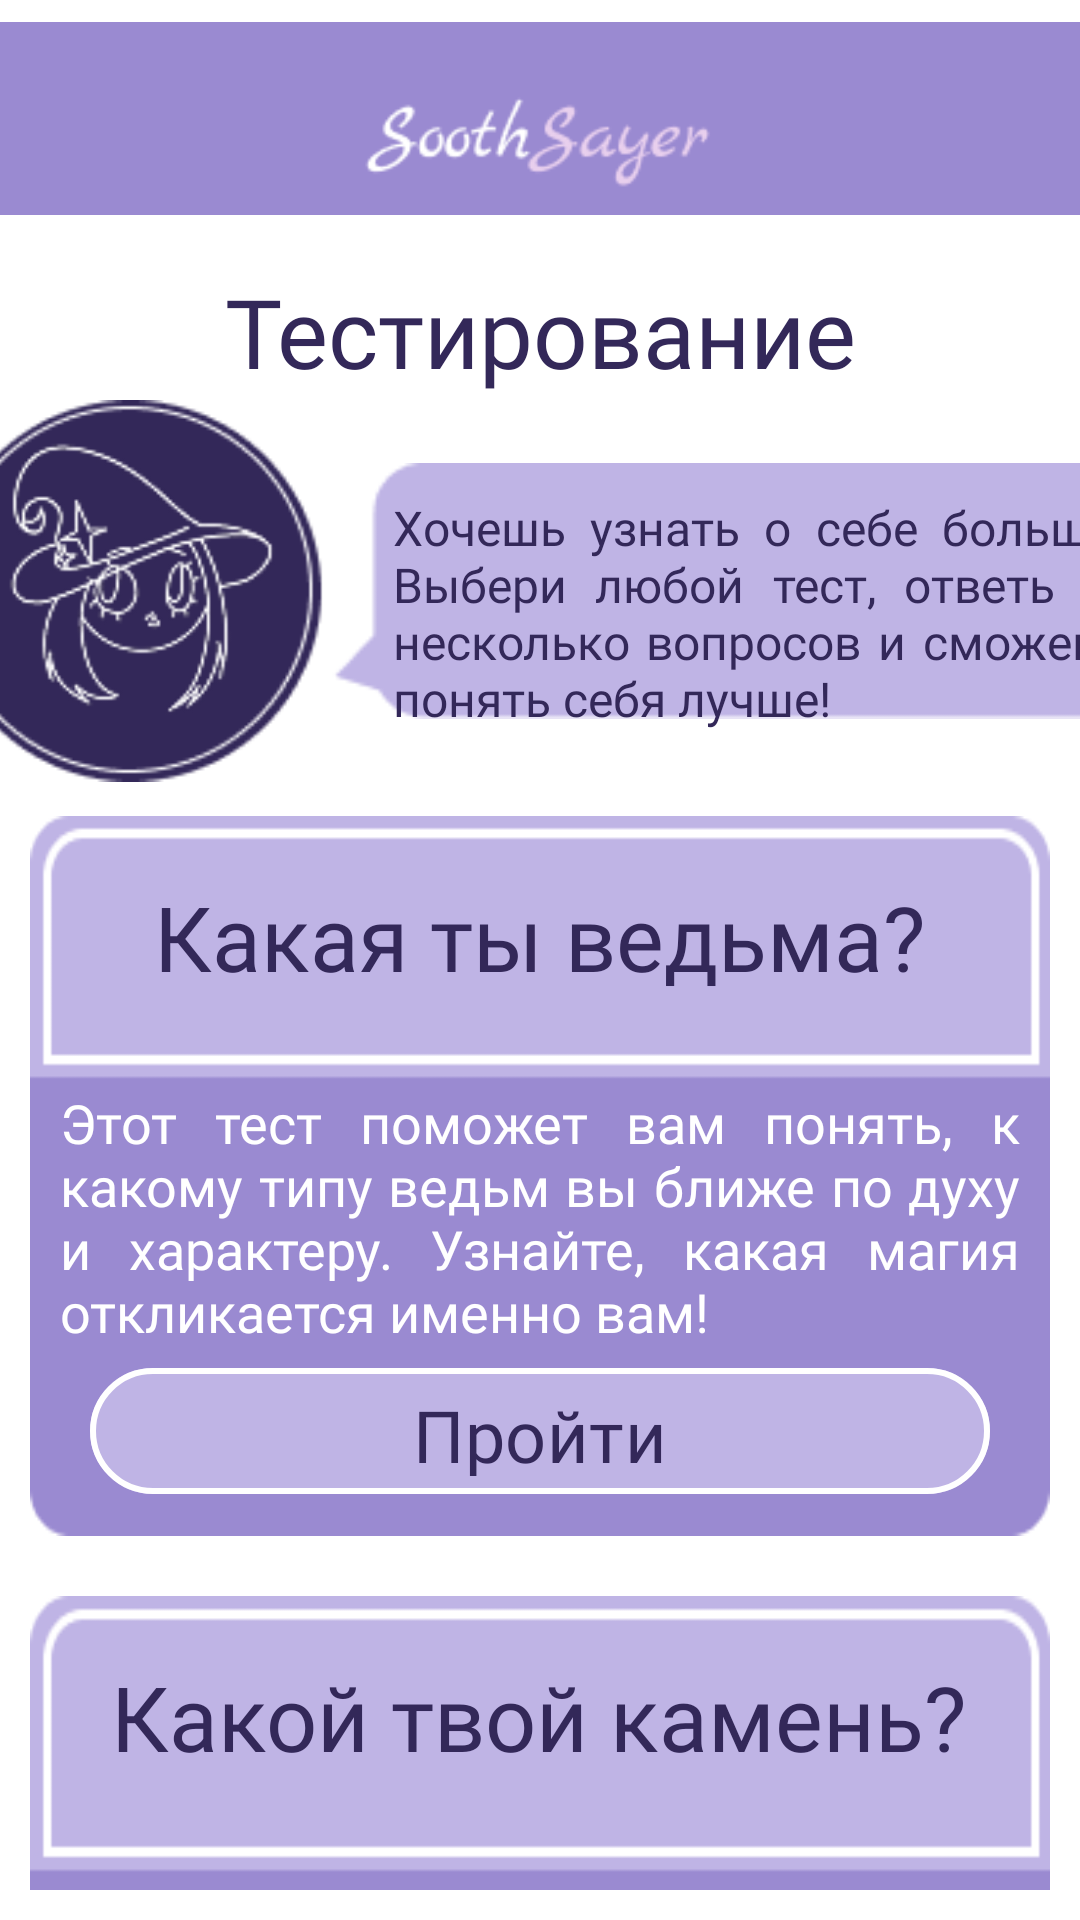

This screen was rendered from an Android layout file. Write that file and the resources it references.
<!-- AndroidManifest.xml: application theme Theme.Soothsayer -->
<!-- res/layout/activity_test.xml -->
<?xml version="1.0" encoding="utf-8"?>
<LinearLayout xmlns:android="http://schemas.android.com/apk/res/android"
    xmlns:app="http://schemas.android.com/apk/res-auto"
    android:layout_width="match_parent"
    android:layout_height="match_parent"
    android:background="@color/white"
    android:orientation="vertical">

    <ImageView
        android:layout_width="match_parent"
        android:layout_height="wrap_content"
        app:srcCompat="@drawable/f_bartop" />

    <TextView
        android:layout_width="match_parent"
        android:layout_height="wrap_content"
        android:layout_marginTop="10dp"
        android:fontFamily="@font/marckscriptregular"
        android:gravity="center"
        android:text="@string/test_1"
        android:textColor="@color/darkblue"
        android:textSize="32sp" />

    <LinearLayout
        android:layout_width="match_parent"
        android:layout_height="wrap_content"
        android:gravity="center"
        android:orientation="horizontal">

        <ImageView
            android:id="@+id/testLogo"
            android:layout_width="130dp"
            android:layout_height="130dp"
            android:src="@drawable/test_logo"/>

        <FrameLayout
            android:layout_width="270dp"
            android:layout_height="wrap_content">

            <ImageView
                android:id="@+id/testText"
                android:layout_width="270dp"
                android:layout_height="130dp"
                android:src="@drawable/test_text" />

            <TextView
                android:id="@+id/txtTitle"
                android:layout_width="248dp"
                android:layout_height="wrap_content"
                android:layout_gravity="center_horizontal"
                android:layout_marginTop="33dp"
                android:layout_marginLeft="10dp"
                android:fontFamily="@font/jejumyeongjoregular"
                android:justificationMode="inter_word"
                android:text="@string/test_2"
                android:textColor="@color/darkblue"
                android:textSize="16sp" />

        </FrameLayout>
    </LinearLayout>


       <LinearLayout
           android:layout_width="match_parent"
           android:layout_height="wrap_content"
           android:orientation="vertical"
           android:padding="10dp">

           <LinearLayout
               android:layout_width="match_parent"
               android:layout_height="240dp"
               android:layout_marginBottom="20dp"
               android:background="@drawable/t_fon"
               android:orientation="vertical"
               android:padding="10dp">

               <TextView
                   android:layout_width="wrap_content"
                   android:layout_height="25dp"
                   android:layout_gravity="center"
                   android:layout_marginTop="10dp"
                   android:layout_weight="1"
                   android:fontFamily="@font/marckscriptregular"
                   android:text="@string/test_3"
                   android:textColor="@color/darkblue"
                   android:textSize="30sp" />

               <TextView
                   android:layout_width="match_parent"
                   android:layout_height="0dp"
                   android:layout_weight="2"
                   android:fontFamily="@font/jejumyeongjoregular"
                   android:justificationMode="inter_word"
                   android:text="@string/test_4"
                   android:textColor="@color/white"
                   android:textSize="18sp" />

               <com.google.android.material.button.MaterialButton
                   android:id="@+id/btnTestWitch"
                   android:layout_width="300dp"
                   android:layout_height="50dp"
                   android:layout_gravity="center_horizontal"
                   android:backgroundTint="@color/lightblue"
                   android:fontFamily="@font/marckscriptregular"
                   android:text="@string/test_5"
                   android:textColor="@color/darkblue"
                   android:textSize="24sp"
                   app:strokeColor="@color/white"
                   app:strokeWidth="2dp" />

           </LinearLayout>

           <LinearLayout
               android:layout_width="match_parent"
               android:layout_height="252dp"
               android:layout_marginBottom="20dp"
               android:background="@drawable/t_fon"
               android:orientation="vertical"
               android:padding="10dp">

               <TextView
                   android:layout_width="wrap_content"
                   android:layout_height="25dp"
                   android:layout_gravity="center"
                   android:layout_marginTop="10dp"
                   android:layout_weight="1"
                   android:fontFamily="@font/marckscriptregular"
                   android:text="@string/test_6"
                   android:textColor="@color/darkblue"
                   android:textSize="30sp" />

               <TextView
                   android:layout_width="match_parent"
                   android:layout_height="0dp"
                   android:layout_weight="2"
                   android:fontFamily="@font/jejumyeongjoregular"
                   android:justificationMode="inter_word"
                   android:text="@string/test_7"
                   android:textColor="@color/white"
                   android:textSize="18sp" />

               <com.google.android.material.button.MaterialButton
                   android:id="@+id/btnTestStone"
                   android:layout_width="300dp"
                   android:layout_height="50dp"
                   android:layout_gravity="center_horizontal"
                   android:backgroundTint="@color/lightblue"
                   android:fontFamily="@font/marckscriptregular"
                   android:text="@string/test_5"
                   android:textColor="@color/darkblue"
                   android:textSize="24sp"
                   app:strokeColor="@color/white"
                   app:strokeWidth="2dp" />

           </LinearLayout>
       </LinearLayout>

    <com.google.android.material.bottomnavigation.BottomNavigationView
        android:id="@+id/bottom_navigation"
        style="@style/NoRippleBottomNav"
        android:layout_width="match_parent"
        android:layout_height="wrap_content"
        android:background="@color/blue"
        app:itemBackground="@android:color/transparent"
        app:itemIconSize="32dp"
        app:itemIconTint="@color/nav_icon_selector"
        app:itemTextColor="@color/nav_icon_selector"
        app:menu="@menu/bottom_nav_menu" />

</LinearLayout>
<!-- resources referenced by this layout -->
<resources>
  <color name="blue">#9A8AD1</color>
  <color name="darkblue">#332859</color>
  <color name="lightblue">#BFB4E5</color>
  <color name="white">#FFFFFFFF</color>
  <!-- drawable f_bartop: png bitmap (drawable, 3954 bytes) -->
  <!-- drawable t_fon: png bitmap (drawable, 2036 bytes) -->
  <!-- drawable test_logo: png bitmap (drawable, 13265 bytes) -->
  <!-- drawable test_text: png bitmap (drawable, 1059 bytes) -->
  <string name="test_1"> Тестирование </string>
  <string name="test_2"> Хочешь узнать о себе больше? Выбери любой тест, ответь на несколько вопросов и сможешь понять себя лучше! </string>
  <string name="test_3"> Какая ты ведьма? </string>
  <string name="test_4"> Этот тест поможет вам понять, к какому типу ведьм вы ближе по духу и характеру. Узнайте, какая магия откликается именно вам! </string>
  <string name="test_5"> Пройти </string>
  <string name="test_6"> Какой твой камень? </string>
  <string name="test_7"> Пройдя этот тест, вы узнаете, какой природный камень станет вашим личным оберегом и талисманом. Откройте для себя то, что усилит ваши сильные стороны и принесёт удачу. </string>
  <style name="NoRippleBottomNav" parent="Widget.Material3.BottomNavigationView">
          <item name="itemRippleColor">@android:color/transparent</item>
          <item name="itemActiveIndicatorStyle">@null</item>
      </style>
  <style name="Theme.Soothsayer" parent="Base.Theme.Soothsayer" />
  <style name="Base.Theme.Soothsayer" parent="Theme.Material3.DayNight.NoActionBar">
          
          
          <item name="windowNoTitle">true</item>
          <item name="android:windowFullscreen">true</item>
      </style>
</resources>
